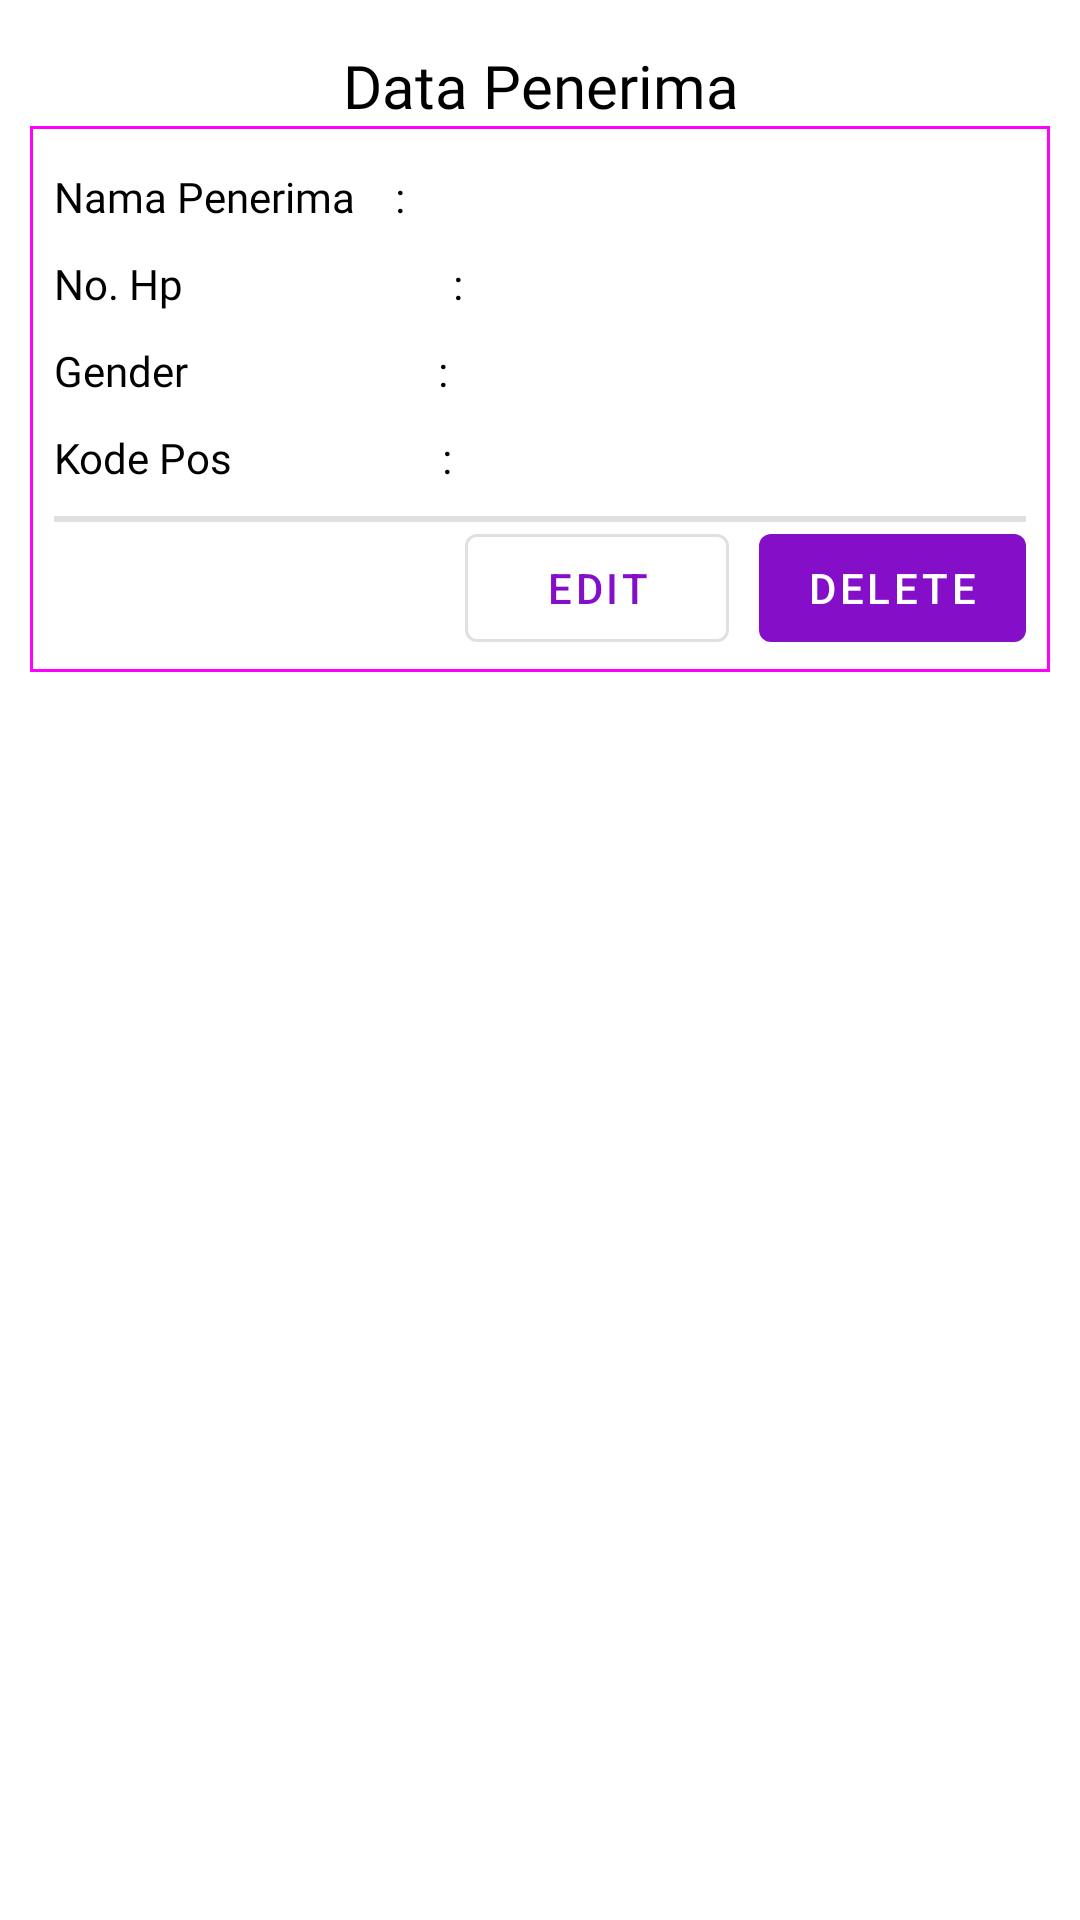

The Android layout XML behind this screen, and the referenced resources:
<!-- AndroidManifest.xml: application theme Theme.Tubes1 -->
<!-- res/layout/activity_view_penerima.xml -->
<?xml version="1.0" encoding="utf-8"?>
<androidx.constraintlayout.widget.ConstraintLayout xmlns:android="http://schemas.android.com/apk/res/android"
    xmlns:app="http://schemas.android.com/apk/res-auto"
    xmlns:tools="http://schemas.android.com/tools"
    android:layout_width="match_parent"
    android:layout_height="match_parent"
    tools:context=".Penerima.ViewPenerimaActivity">

    <RelativeLayout
        android:id="@+id/rleditdata"
        android:layout_width="match_parent"
        android:layout_height="match_parent"
        android:layout_marginHorizontal="10dp"
        android:layout_marginVertical="15dp">
        <com.google.android.material.textview.MaterialTextView
            android:id="@+id/titleViewerPenerima"
            android:layout_width="match_parent"
            android:layout_height="wrap_content"
            android:fontFamily="@font/poppinsbold"
            android:text="Data Penerima"
            android:textColor="@color/black"
            android:textAlignment="center"
            android:layout_alignParentTop="true"
            android:textSize="20sp"/>
        <com.google.android.material.card.MaterialCardView
            android:layout_width="match_parent"
            android:layout_height="wrap_content"
            android:layout_below="@id/titleViewerPenerima"
            style="@style/Widget.Material3.CardView.Outlined">
            <RelativeLayout
                android:layout_width="match_parent"
                android:layout_height="wrap_content"
                android:paddingHorizontal="8dp"
                android:layout_marginVertical="4dp">
                <com.google.android.material.textview.MaterialTextView
                    android:id="@+id/tvOutNamaPenerima"
                    android:layout_width="wrap_content"
                    android:layout_height="wrap_content"
                    android:layout_marginTop="10dp"
                    android:fontFamily="@font/poppinsbold"
                    android:layout_alignParentStart="true"
                    android:textSize="14sp"
                    android:text="Nama Penerima    :"
                    android:textColor="@color/black"/>
                <com.google.android.material.textview.MaterialTextView
                    android:id="@+id/OutDBNamaPenerima"
                    android:layout_width="wrap_content"
                    android:layout_height="wrap_content"
                    android:layout_marginTop="10dp"
                    android:layout_marginStart="8dp"
                    android:fontFamily="@font/poppinsregular"
                    android:layout_toEndOf="@id/tvOutNamaPenerima"
                    android:textSize="14sp"/>
                <com.google.android.material.textview.MaterialTextView
                    android:id="@+id/tvOutnoHp"
                    android:layout_width="wrap_content"
                    android:layout_height="wrap_content"
                    android:layout_marginTop="10dp"
                    android:fontFamily="@font/poppinsbold"
                    android:layout_below="@id/tvOutNamaPenerima"
                    android:layout_alignParentStart="true"
                    android:textSize="14sp"
                    android:text="No. Hp                           :"
                    android:textColor="@color/black" />
                <com.google.android.material.textview.MaterialTextView
                    android:id="@+id/OutDBnoHp"
                    android:layout_width="wrap_content"
                    android:layout_height="wrap_content"
                    android:layout_marginTop="10dp"
                    android:layout_marginStart="8dp"
                    android:layout_below="@id/tvOutNamaPenerima"
                    android:fontFamily="@font/poppinsregular"
                    android:layout_toEndOf="@id/tvOutnoHp"
                    android:textSize="14sp"/>
                <com.google.android.material.textview.MaterialTextView
                    android:id="@+id/tvOutGender"
                    android:layout_width="wrap_content"
                    android:layout_height="wrap_content"
                    android:layout_marginTop="10dp"
                    android:fontFamily="@font/poppinsbold"
                    android:layout_below="@+id/tvOutnoHp"
                    android:textSize="14sp"
                    android:text="Gender                         :"
                    android:textColor="@color/black"/>
                <com.google.android.material.textview.MaterialTextView
                    android:id="@+id/OutDBGender"
                    android:layout_width="wrap_content"
                    android:layout_height="wrap_content"
                    android:layout_marginTop="10dp"
                    android:layout_marginStart="8dp"
                    android:layout_below="@id/tvOutnoHp"
                    android:fontFamily="@font/poppinsregular"
                    android:layout_toEndOf="@id/tvOutGender"
                    android:textSize="14sp"/>
                <com.google.android.material.textview.MaterialTextView
                    android:id="@+id/tvOutKodePos"
                    android:layout_width="wrap_content"
                    android:layout_height="wrap_content"
                    android:layout_marginTop="10dp"
                    android:fontFamily="@font/poppinsbold"
                    android:layout_below="@+id/tvOutGender"
                    android:textSize="14sp"
                    android:text="Kode Pos                     :"
                    android:textColor="@color/black"/>
                <com.google.android.material.textview.MaterialTextView
                    android:id="@+id/OutDBKodePos"
                    android:layout_width="wrap_content"
                    android:layout_height="wrap_content"
                    android:layout_marginTop="10dp"
                    android:layout_marginStart="8dp"
                    android:layout_below="@id/OutDBGender"
                    android:fontFamily="@font/poppinsregular"
                    android:layout_toEndOf="@id/tvOutKodePos"
                    android:textSize="14sp"/>
                <com.google.android.material.divider.MaterialDivider
                    android:layout_width="wrap_content"
                    android:layout_height="wrap_content"
                    android:layout_below="@+id/tvOutKodePos"
                    app:dividerThickness="2dp"
                    android:layout_marginTop="10dp"/>
                <com.google.android.material.button.MaterialButton
                    android:id="@+id/delButonPenerima"
                    android:layout_width="wrap_content"
                    android:layout_height="wrap_content"
                    android:layout_marginTop="10dp"
                    android:layout_below="@+id/tvOutKodePos"
                    android:layout_alignParentEnd="true"
                    android:text="DELETE"/>
                <com.google.android.material.button.MaterialButton
                    android:id="@+id/editButon"
                    android:layout_width="wrap_content"
                    android:layout_height="wrap_content"
                    android:layout_marginTop="10dp"
                    android:layout_marginEnd="10dp"
                    android:layout_below="@+id/tvOutKodePos"
                    android:layout_toLeftOf="@id/delButonPenerima"
                    style="@style/Widget.MaterialComponents.Button.OutlinedButton"
                    android:text="EDIT"/>
            </RelativeLayout>
        </com.google.android.material.card.MaterialCardView>
    </RelativeLayout>
</androidx.constraintlayout.widget.ConstraintLayout>
<!-- resources referenced by this layout -->
<resources>
  <color name="black">#FF000000</color>
  <style name="Theme.Tubes1" parent="Theme.MaterialComponents.Light.DarkActionBar">
          
          <item name="colorPrimary">@color/primary</item>
          <item name="colorPrimaryVariant">@color/primary</item>
          <item name="colorOnPrimary">@color/white</item>
          
          <item name="colorSecondary">@color/teal_200</item>
          <item name="colorSecondaryVariant">@color/teal_700</item>
          <item name="colorOnSecondary">@color/black</item>
          
          <item name="android:statusBarColor" tools:targetApi="l">?attr/colorPrimaryVariant</item>
          
      </style>
  <color name="primary">#850FC8</color>
  <color name="white">#FFFFFFFF</color>
  <color name="teal_200">#FF03DAC5</color>
  <color name="teal_700">#FF018786</color>
</resources>
